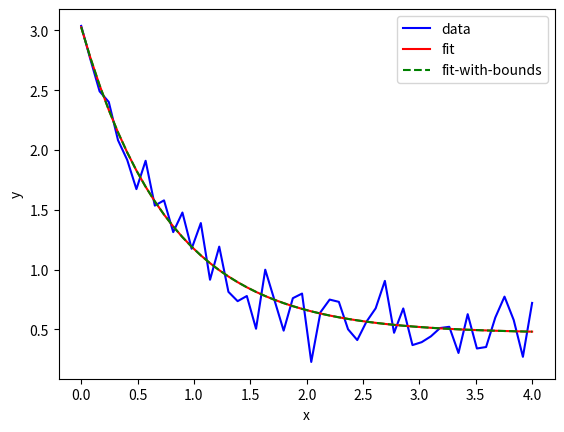

This chart was generated by the following Python code:
import numpy as np
import matplotlib.pyplot as plt
from scipy.optimize import curve_fit

def func(x, a, b, c):
    return a * np.exp(-b * x) + c

# define the data to be fit with some noise

xdata = np.linspace(0, 4, 50)
y = func(xdata, 2.5, 1.3, 0.5)
y_noise = 0.2 * np.random.normal(size=xdata.size)
ydata = y + y_noise
plt.plot(xdata, ydata, 'b-', label='data')

# Fit for the parameters a, b, c of the function `func`

popt, pcov = curve_fit(func, xdata, ydata)
plt.plot(xdata, func(xdata, *popt), 'r-', label='fit')

# Constrain the optimization to the region of ``0 < a < 3``, ``0 < b < 2``
# and ``0 < c < 1``:
popt, pcov = curve_fit(func, xdata, ydata, bounds=(0, [3., 2., 1.]))
plt.plot(xdata, func(xdata, *popt), 'g--', label='fit-with-bounds')

plt.xlabel('x')
plt.ylabel('y')
plt.legend()
plt.show()
